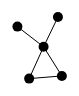
D3 v7 page, settled after 360 driven frames (6 s of simulated time); the page loaded 1 data file(s).


     let body = d3.select("#body")


d3.json("data.json").then(showData)

function createElements(data) {
    let links = body.append("g")
        .attr("class", "links")
        .selectAll("line")
        .data(data.links)
        .enter()
        .append("line")

    let nodes = body.append("g")
        .attr("class", "nodes")
        .selectAll("circle")
        .data(data.nodes)
        .enter()
        .append("circle")
            .attr("r", 5)
            .attr("fill", "black")

}

function updateElements() {
    d3.select(".nodes")
        .selectAll("circle")
        .attr("cx", (d) => d.x)
        .attr("cy", (d) => d.y)

    d3.select(".links")
        .selectAll("line")
        .attr("x1", (d) => d.source.x)
        .attr("y1", (d) => d.source.y)
        .attr("x2", (d) => d.target.x)
        .attr("y2", (d) => d.target.y);

    
}

function showData(data) {
    let bodyHeight = 200
    let bodyWidth = 400
    createElements(data)

    let simulation = d3.forceSimulation()
        .force("link", d3.forceLink().id((d) => d.id).distance(30))
        .force("charge", d3.forceManyBody().strength(d => -30))
        .force("center", d3.forceCenter(bodyWidth / 2, bodyHeight / 2))
    
    simulation
        .nodes(data.nodes)
        .on("tick", updateElements);

    simulation.force("link")
        .links(data.links);


}

  

### data: data.json
{
 "nodes": [
  {
   "id": "John"
  },
  {
   "id": "Marcus"
  },
  {
   "id": "Jane"
  },
  {
   "id": "Clara"
  },
  {
   "id": "Nice"
  }
 ],
 "links": [
  {
   "source": "John",
   "target": "Marcus"
  },
  {
   "source": "John",
   "target": "Jane"
  },
  {
   "source": "John",
   "target": "Nice"
  },
  {
   "source": "Marcus",
   "target": "Clara"
  },
  {
   "source": "John",
   "target": "Clara"
  }
 ]
}